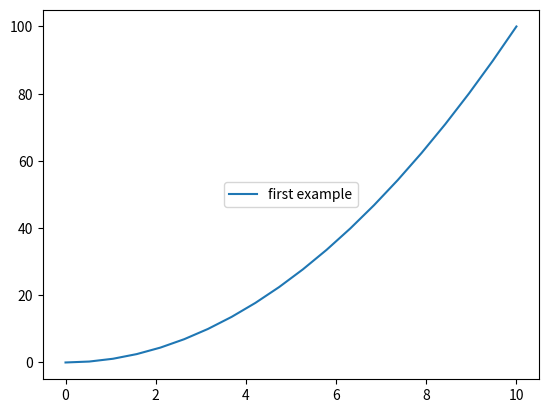

This figure's Python source:
import matplotlib.pyplot as plt
import numpy as np
import pandas as pd

x = np.linspace(0,10,20)
y = x * x
z = x + y
plt.plot(x,y,label='first example')
# plt.legend()  # for title
plt.legend(loc=10)   #loc  value from  1-10 in which place you plcae the label
plt.show()